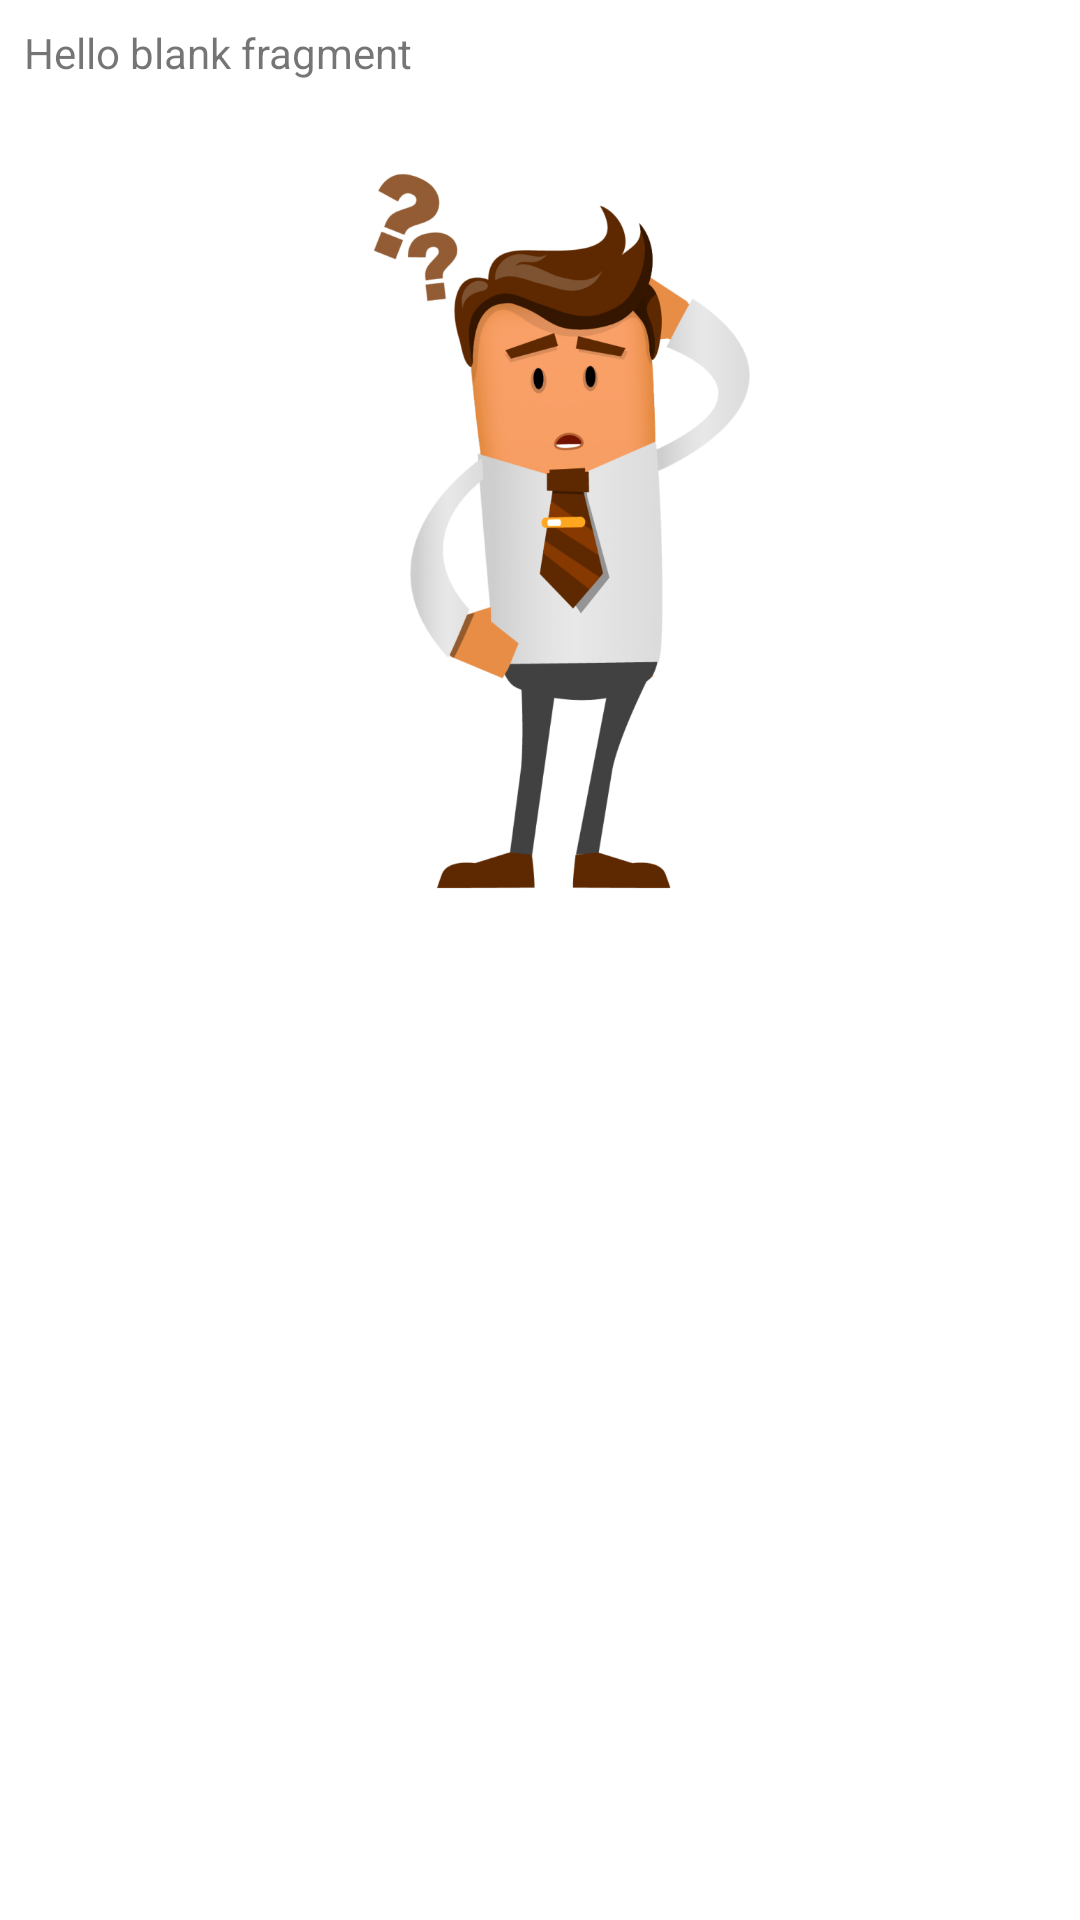

The Android layout XML behind this screen, and the referenced resources:
<!-- AndroidManifest.xml: application theme AppTheme -->
<!-- res/layout/fragment_product_all_details.xml -->
<FrameLayout xmlns:android="http://schemas.android.com/apk/res/android"
    xmlns:app="http://schemas.android.com/apk/res-auto"
    xmlns:tools="http://schemas.android.com/tools"
    android:layout_width="match_parent"
    android:layout_height="match_parent"
    android:background="@color/white"
    tools:context="com.sbdevs.ecommerce.fragments.ProductAllDetailsFragment">

    
    <androidx.constraintlayout.widget.ConstraintLayout
        android:layout_width="match_parent"
        android:layout_height="match_parent">

        <TextView
            android:id="@+id/textView7"
            android:layout_width="wrap_content"
            android:layout_height="wrap_content"
            android:layout_marginStart="8dp"
            android:layout_marginTop="8dp"
            android:text="@string/hello_blank_fragment"
            app:layout_constraintStart_toStartOf="parent"
            app:layout_constraintTop_toTopOf="parent" />

        <ImageView
            android:id="@+id/imageView12"
            android:layout_width="200dp"
            android:layout_height="300dp"
            android:src="@drawable/i_confused_png"
            app:layout_constraintEnd_toEndOf="parent"
            app:layout_constraintHorizontal_bias="0.545"
            app:layout_constraintStart_toStartOf="parent"
            app:layout_constraintTop_toBottomOf="@+id/textView7" />


    </androidx.constraintlayout.widget.ConstraintLayout>

</FrameLayout>
<!-- resources referenced by this layout -->
<resources>
  <color name="white">#FFFFFF</color>
  <!-- drawable i_confused_png: png bitmap (drawable-v24, 156148 bytes) -->
  <string name="hello_blank_fragment">Hello blank fragment</string>
  <style name="AppTheme" parent="Theme.AppCompat.Light.NoActionBar">
          
          <item name="colorPrimary">@color/colorPrimary</item>
          <item name="colorPrimaryDark">@color/colorPrimaryDark</item>
          <item name="colorAccent">@color/colorAccent</item>
      </style>
  <color name="colorPrimary">#0277BD</color>
  <color name="colorPrimaryDark">#01579B</color>
  <color name="colorAccent">#FFFFFF</color>
</resources>
